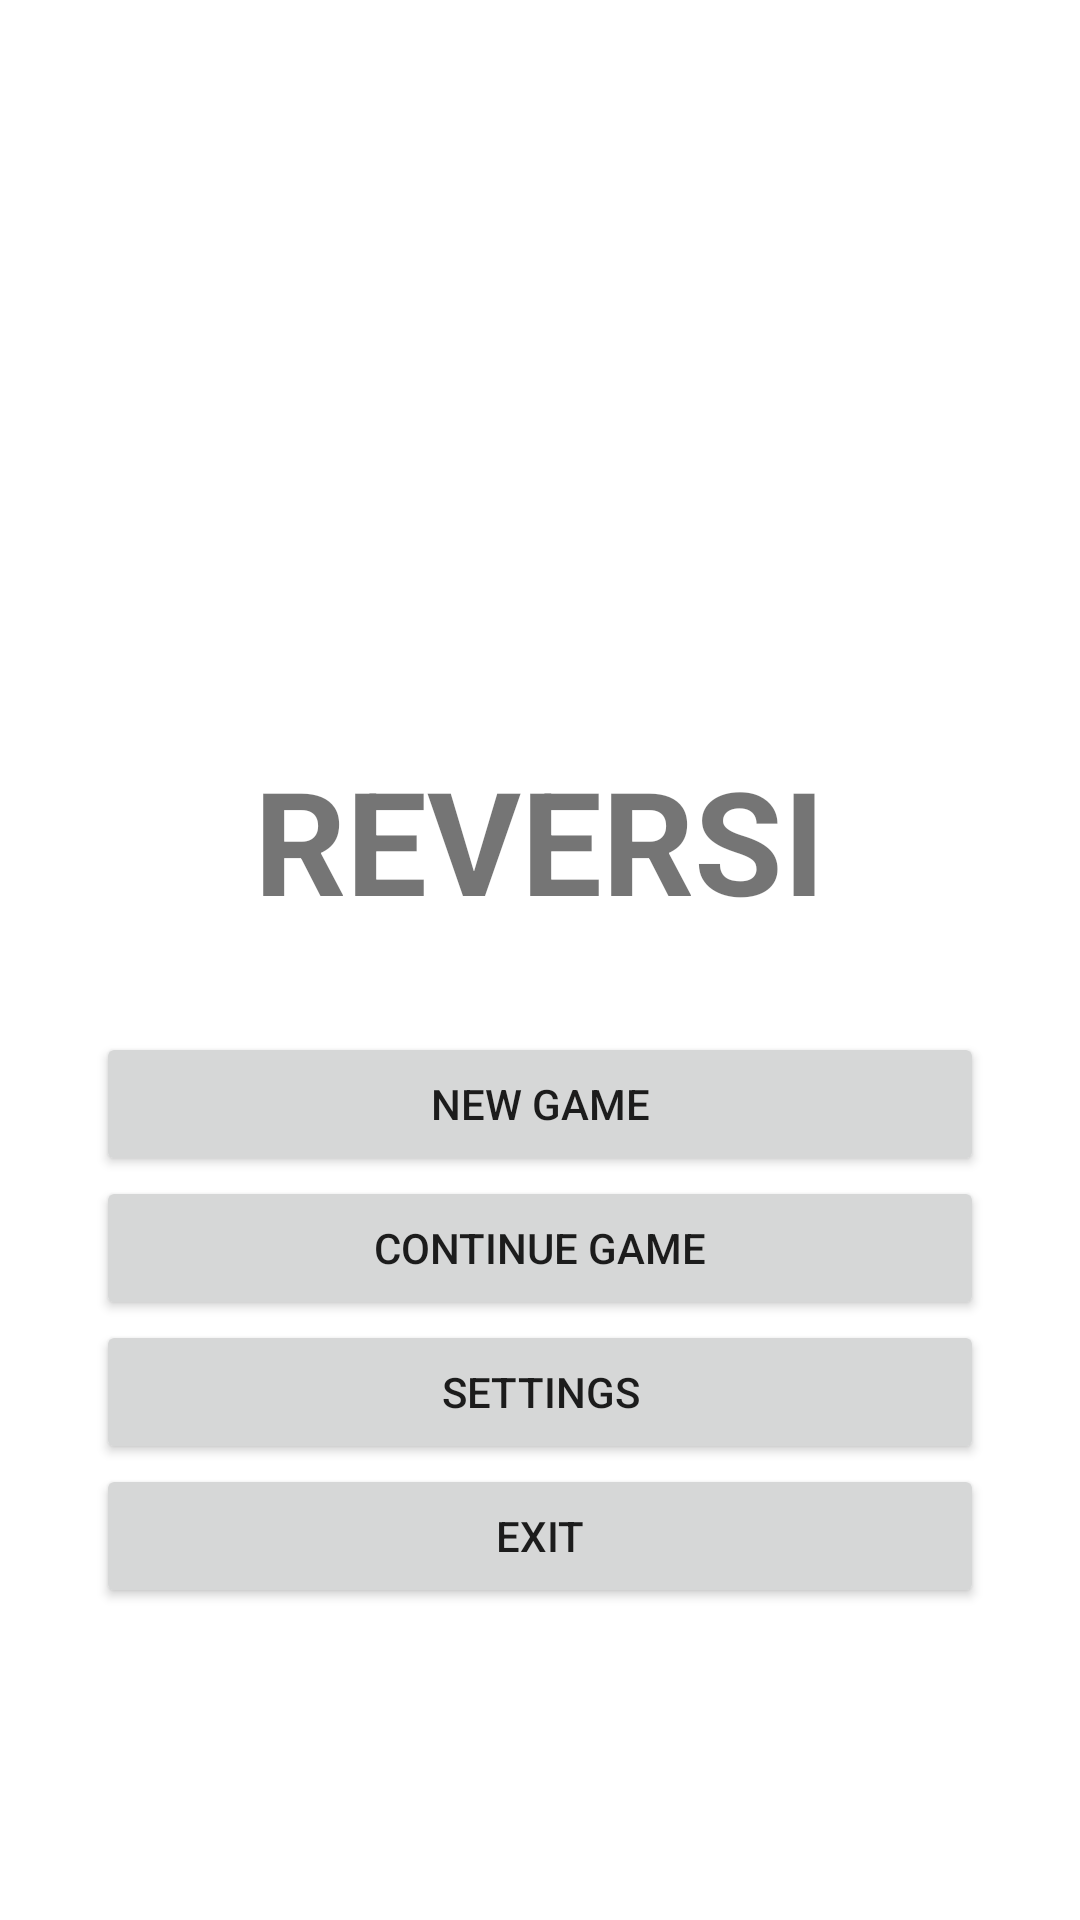

Produce the Android XML layout that renders to this screen, including the resource entries it uses.
<!-- AndroidManifest.xml: application theme Theme.Reversi -->
<!-- res/layout/activity_main.xml -->
<?xml version="1.0" encoding="utf-8"?>
<LinearLayout xmlns:android="http://schemas.android.com/apk/res/android"
    android:layout_width="match_parent" android:layout_height="match_parent"
    android:fitsSystemWindows="true"
    android:orientation="vertical" android:gravity="center" android:padding="32dp">
    <ImageView
        android:layout_width="128dp"
        android:layout_height="128dp"
        android:src="@mipmap/ic_launcher"
        android:layout_marginBottom="16dp"
        android:contentDescription="App Icon" />
        
    <TextView android:layout_width="wrap_content" android:layout_height="wrap_content"
        android:text="REVERSI" android:textSize="48sp" android:textStyle="bold" android:layout_marginBottom="32dp"/>
    <Button android:id="@+id/btnNew" android:layout_width="match_parent" android:layout_height="wrap_content" android:text="@string/new_game"/>
    <Button android:id="@+id/btnContinue" android:layout_width="match_parent" android:layout_height="wrap_content" android:text="@string/continue_game"/>
    <Button android:id="@+id/btnSettings" android:layout_width="match_parent" android:layout_height="wrap_content" android:text="@string/settings"/>
    <Button android:id="@+id/btnExit" android:layout_width="match_parent" android:layout_height="wrap_content" android:text="@string/exit"/>
</LinearLayout>
<!-- resources referenced by this layout -->
<resources>
  <!-- mipmap ic_launcher (mipmap-anydpi-v26) -->
  <?xml version="1.0" encoding="utf-8"?>
  <adaptive-icon xmlns:android="http://schemas.android.com/apk/res/android">
      <background android:drawable="@color/reversi_green"/>
      <foreground android:drawable="@drawable/ic_launcher_foreground"/>
  </adaptive-icon>
  <string name="continue_game">Continue Game</string>
  <string name="exit">Exit</string>
  <string name="new_game">New Game</string>
  <string name="settings">Settings</string>
  <style name="Theme.Reversi" parent="Theme.MaterialComponents.DayNight.DarkActionBar">
          <item name="colorPrimary">#1B5E20</item>
      </style>
  <color name="reversi_green">#2E7D32</color>
</resources>
